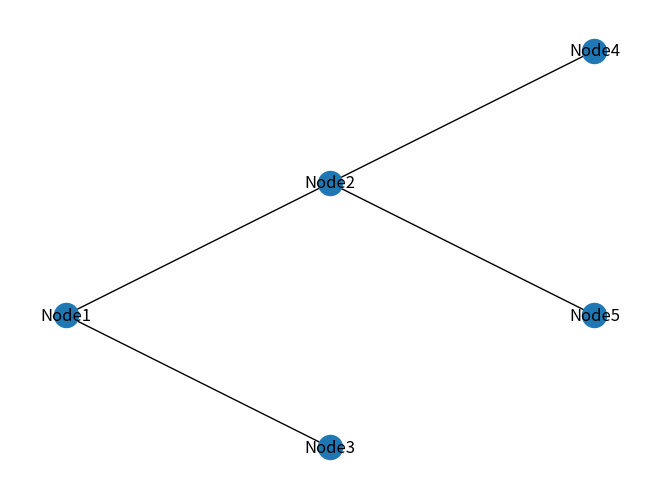

Reproduce this figure in Python.
# import networkx as nx
# import matplotlib.pyplot as plt

# G = nx.DiGraph()
# G.add_edges_from(
#     [('A', 'B'), ('A', 'C'), ('D', 'B'), ('E', 'C'), ('E', 'F'),
#      ('B', 'H'), ('B', 'G'), ('B', 'F'), ('C', 'G')])

# val_map = {'A': 1.0,
#            'D': 0.5714285714285714,
#            'H': 0.0}

# values = [val_map.get(node, 0.25) for node in G.nodes()]

# # Specify the edges you want here
# red_edges = [('A', 'C'), ('E', 'C')]
# edge_colours = ['black' if not edge in red_edges else 'red'
#                 for edge in G.edges()]
# black_edges = [edge for edge in G.edges() if edge not in red_edges]

# # Need to create a layout when doing
# # separate calls to draw nodes and edges
# pos = nx.spring_layout(G)
# nx.draw_networkx_nodes(G, pos, cmap=plt.get_cmap('jet'), 
#                        node_color = values, node_size = 500)
# nx.draw_networkx_labels(G, pos)
# nx.draw_networkx_edges(G, pos, edgelist=red_edges, edge_color='r', arrows=True)
# nx.draw_networkx_edges(G, pos, edgelist=black_edges, arrows=False)
# plt.show()

import pandas as pd
import networkx as nx
from matplotlib import pyplot as plt

df = pd.DataFrame({
    'from': ['Node1', 'Node1', 'Node2', 'Node2'],
    'to': ['Node2', 'Node3', 'Node4', 'Node5']
})
 
G = nx.from_pandas_edgelist(df, 'from', 'to')
 
positions = {
    'Node1': (0, 0),
    'Node2': (1, 1),
    'Node3': (1, -1),
    'Node4': (2, 2),
    'Node5': (2, 0),
}  

nx.draw(G, pos=positions, arrows=True, with_labels=True)
plt.show()
